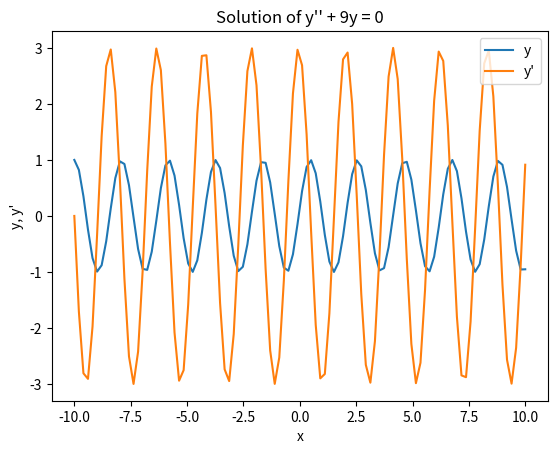

Python code for this plot:
# solve eq -> y"(x) +9y(x) = 0, let y(0) = 1 and y'(0) = 0
# the solution is -> y(x) = cos(3*x)

import numpy as np
import matplotlib.pyplot as plt
from scipy.integrate import odeint

# Define the differential equation as a system of first-order equations
def dydx(y, x):
    y1 = y[0] # y
    y2 = y[1] # y'
    dy1dx = y2 # y' = dy/dx
    dy2dx = -9 * y1 # y'' = -9y
    return [dy1dx, dy2dx]

# Define the initial conditions
y0 = [1, 0] # y(0) = 1, y'(0) = 0

# Define the range of x values
x = np.linspace(-10, 10, 100)

# Solve the differential equation numerically
y = odeint(dydx, y0, x)

# Plot the solution
plt.plot(x, y[:, 0], label='y')
plt.plot(x, y[:, 1], label="y'")
plt.xlabel('x')
plt.ylabel('y, y\'')
plt.title('Solution of y\'\' + 9y = 0')
plt.legend()
plt.show()
